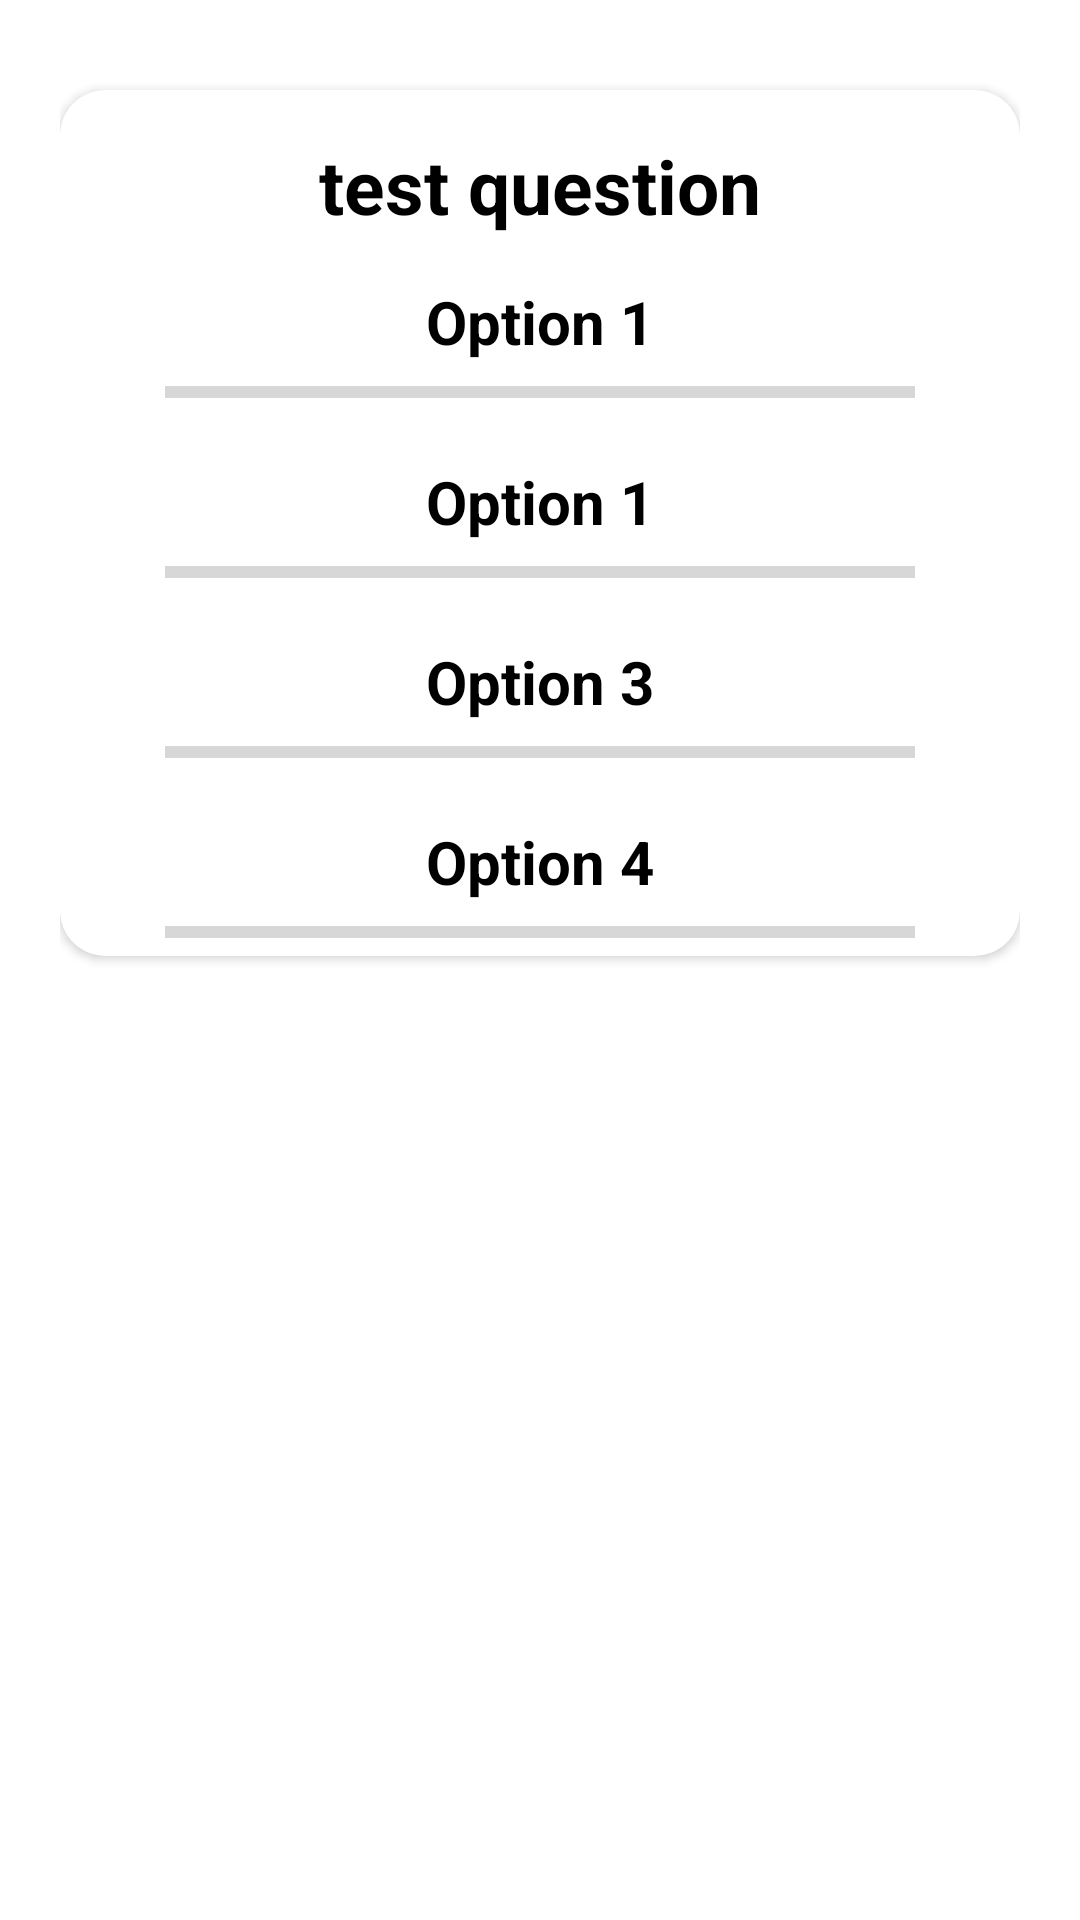

The Android layout XML behind this screen, and the referenced resources:
<!-- AndroidManifest.xml: application theme Theme.SurveyTool -->
<!-- res/layout/survey_result_cardview.xml -->
<?xml version="1.0" encoding="utf-8"?>
<RelativeLayout
    xmlns:android="http://schemas.android.com/apk/res/android"
    xmlns:app="http://schemas.android.com/apk/res-auto"
    android:layout_width="match_parent"
    android:layout_height="wrap_content"
    android:background="@android:color/transparent"
    android:padding="20dp"
    >


    <androidx.cardview.widget.CardView

        android:layout_width="match_parent"
        android:layout_height="wrap_content"
        android:padding="10dp"
        android:layout_marginTop="10sp"
        android:elevation="50sp"
        app:cardCornerRadius="15sp"
        android:background="#E8D9D1"

        >
        <RelativeLayout
            android:layout_width="match_parent"
            android:layout_height="wrap_content"
            >
            <TextView
                android:id="@+id/question_res"
                android:layout_width="match_parent"
                android:layout_height="wrap_content"
                android:layout_centerHorizontal="true"
                android:text="test question"
                android:textAlignment="center"
                android:textColor="#000"
                android:textSize="25sp"
                android:textStyle="bold"
                android:layout_marginTop="15sp"
                />
            <TextView
                android:id="@+id/option1_result"
                android:layout_width="match_parent"
                android:layout_height="wrap_content"
                android:layout_below="@+id/question_res"
                android:layout_centerHorizontal="true"
                android:text="Option 1"
                android:textAlignment="center"
                android:textColor="#000"
                android:textSize="20sp"
                android:textStyle="bold"
                android:layout_marginTop="15sp"
                />
            <ProgressBar
                android:id="@+id/pbar1"
                android:layout_width="match_parent"
                android:layout_height="wrap_content"
                android:layout_below="@+id/option1_result"
                style="?android:attr/progressBarStyleHorizontal"
                android:scrollbarAlwaysDrawHorizontalTrack="true"
                android:paddingStart="35sp"
                android:paddingEnd="35sp"
                android:layout_marginTop="2sp"
                android:progressTint="#5FDF88"
                />
            <TextView
                android:id="@+id/option2_result"
                android:layout_width="match_parent"
                android:layout_height="wrap_content"
                android:layout_below="@+id/pbar1"
                android:layout_centerHorizontal="true"
                android:text="Option 1"
                android:textAlignment="center"
                android:textColor="#000"
                android:textSize="20sp"
                android:textStyle="bold"
                android:layout_marginTop="15sp"
                />
            <ProgressBar
                android:id="@+id/pbar2"
                android:layout_width="match_parent"
                android:layout_height="wrap_content"
                android:layout_below="@+id/option2_result"
                style="?android:attr/progressBarStyleHorizontal"
                android:scrollbarAlwaysDrawHorizontalTrack="true"
                android:paddingStart="35sp"
                android:paddingEnd="35sp"
                android:layout_marginTop="2sp"
                android:progressTint="#5FDF88"
                />
            <TextView
                android:id="@+id/option3_result"
                android:layout_width="match_parent"
                android:layout_height="wrap_content"
                android:layout_below="@+id/pbar2"
                android:layout_centerHorizontal="true"
                android:text="Option 3"
                android:textAlignment="center"
                android:textColor="#000"
                android:textSize="20sp"
                android:textStyle="bold"
                android:layout_marginTop="15sp"
                />
            <ProgressBar
                android:id="@+id/pbar3"
                android:layout_width="match_parent"
                android:layout_height="wrap_content"
                android:layout_below="@+id/option3_result"
                style="?android:attr/progressBarStyleHorizontal"
                android:scrollbarAlwaysDrawHorizontalTrack="true"
                android:paddingStart="35sp"
                android:paddingEnd="35sp"
                android:layout_marginTop="2sp"
                android:progressTint="#5FDF88"
                />
            <TextView
                android:id="@+id/option4_result"
                android:layout_width="match_parent"
                android:layout_height="wrap_content"
                android:layout_below="@+id/pbar3"
                android:layout_centerHorizontal="true"
                android:text="Option 4"
                android:textAlignment="center"
                android:textColor="#000"
                android:textSize="20sp"
                android:textStyle="bold"
                android:layout_marginTop="15sp"
                />
            <ProgressBar
                android:id="@+id/pbar4"
                android:layout_width="match_parent"
                android:layout_height="wrap_content"
                android:layout_below="@+id/option4_result"
                style="?android:attr/progressBarStyleHorizontal"
                android:scrollbarAlwaysDrawHorizontalTrack="true"
                android:paddingStart="35sp"
                android:paddingEnd="35sp"
                android:layout_marginTop="2sp"
                android:progressTint="#5FDF88"
                />
        </RelativeLayout>
    </androidx.cardview.widget.CardView>
</RelativeLayout>
<!-- resources referenced by this layout -->
<resources>
  <style name="Theme.SurveyTool" parent="Theme.MaterialComponents.DayNight.DarkActionBar">
          
          <item name="colorPrimary">#FFFF402D</item>
          <item name="colorPrimaryVariant">#FDED897F</item>
          <item name="colorOnPrimary">@color/white</item>
          
          <item name="colorSecondary">#0CAC93</item>
          <item name="colorSecondaryVariant">#85EAE6</item>
          <item name="colorOnSecondary">@color/black</item>
          
          <item name="android:statusBarColor" tools:targetApi="l">?attr/colorPrimaryVariant</item>
          
      </style>
  <color name="white">#FFFFFFFF</color>
  <color name="black">#FF000000</color>
</resources>
